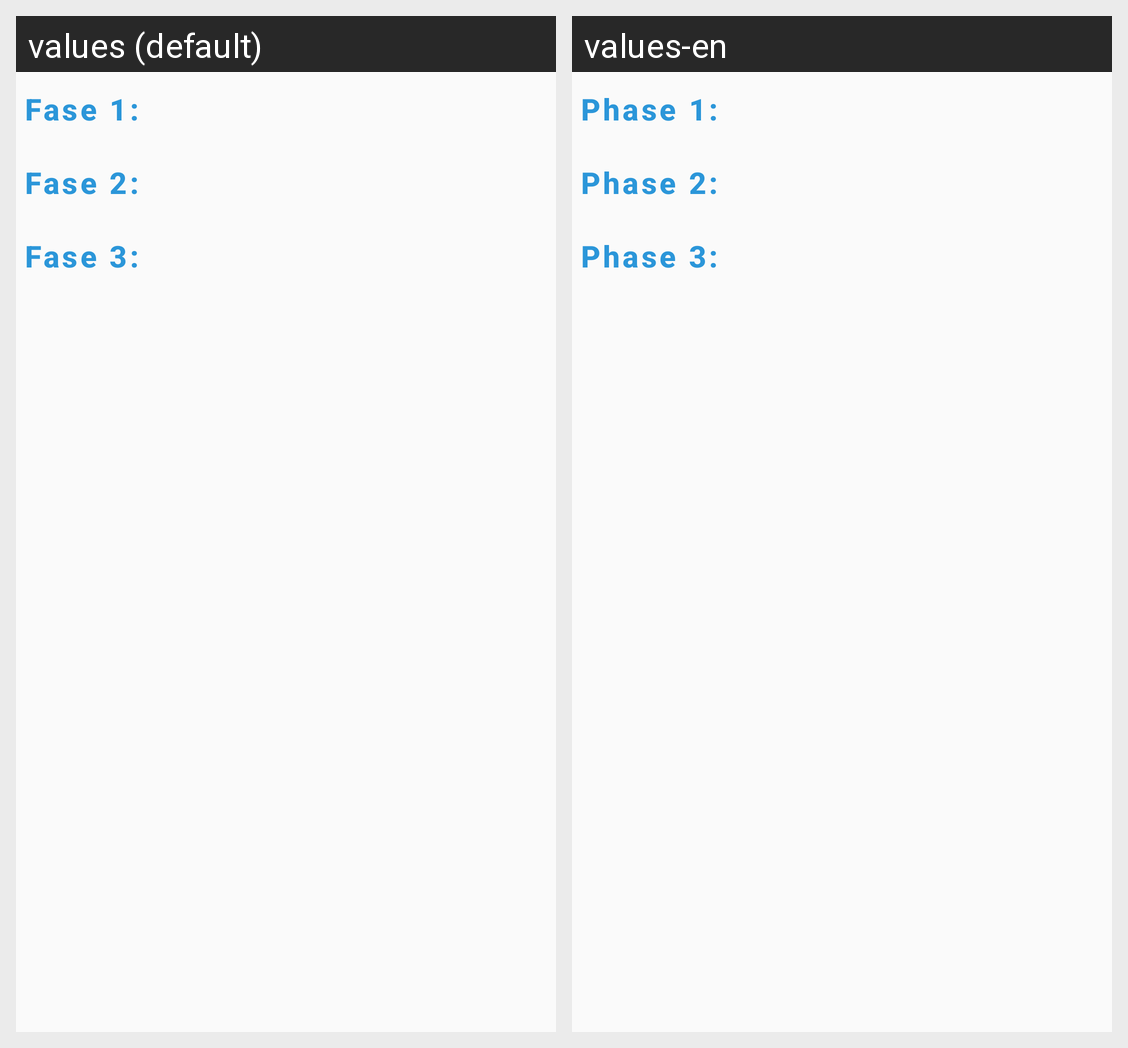

Translations of the strings shown on this Android screen, per locale in the grid:
Android screen res/layout/fragment_phases_ea.xml rendered under 2 locales, left to right: values (default), values-en. Device: Nexus 5 (rendered at 1080×1920; each locale shown at half size, 540×960, under a caption strip naming it); theme AppTheme.
Strings drawn on this screen, with the default value and each locale's value (text and hints the layout hard-codes, and strings that could not be matched under every locale, appear in the picture but are not listed):

qp1
  values: Fase 1:
  values-en: Phase 1:

qp2
  values: Fase 2:
  values-en: Phase 2:

qp3
  values: Fase 3:
  values-en: Phase 3:
